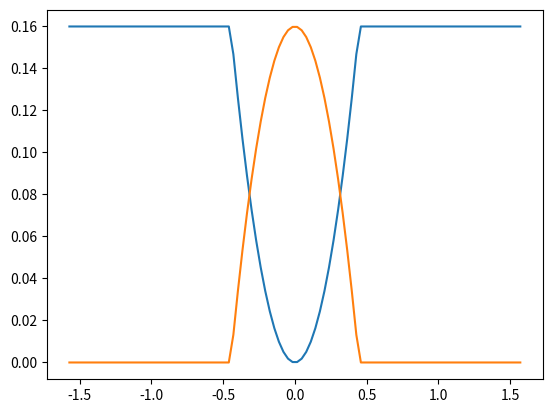

Write Python code to recreate this figure.
import matplotlib.pyplot as plt
import numpy as np

t = np.linspace(-np.pi/2, np.pi/2, 100)
x = 0.8*t**2
for i in range(len(x)):
	if x[i] > 0.16:
		x[i] = 0.16
y = 0.16 - x

plt.plot(t, x)
plt.plot(t, y)
plt.show()

